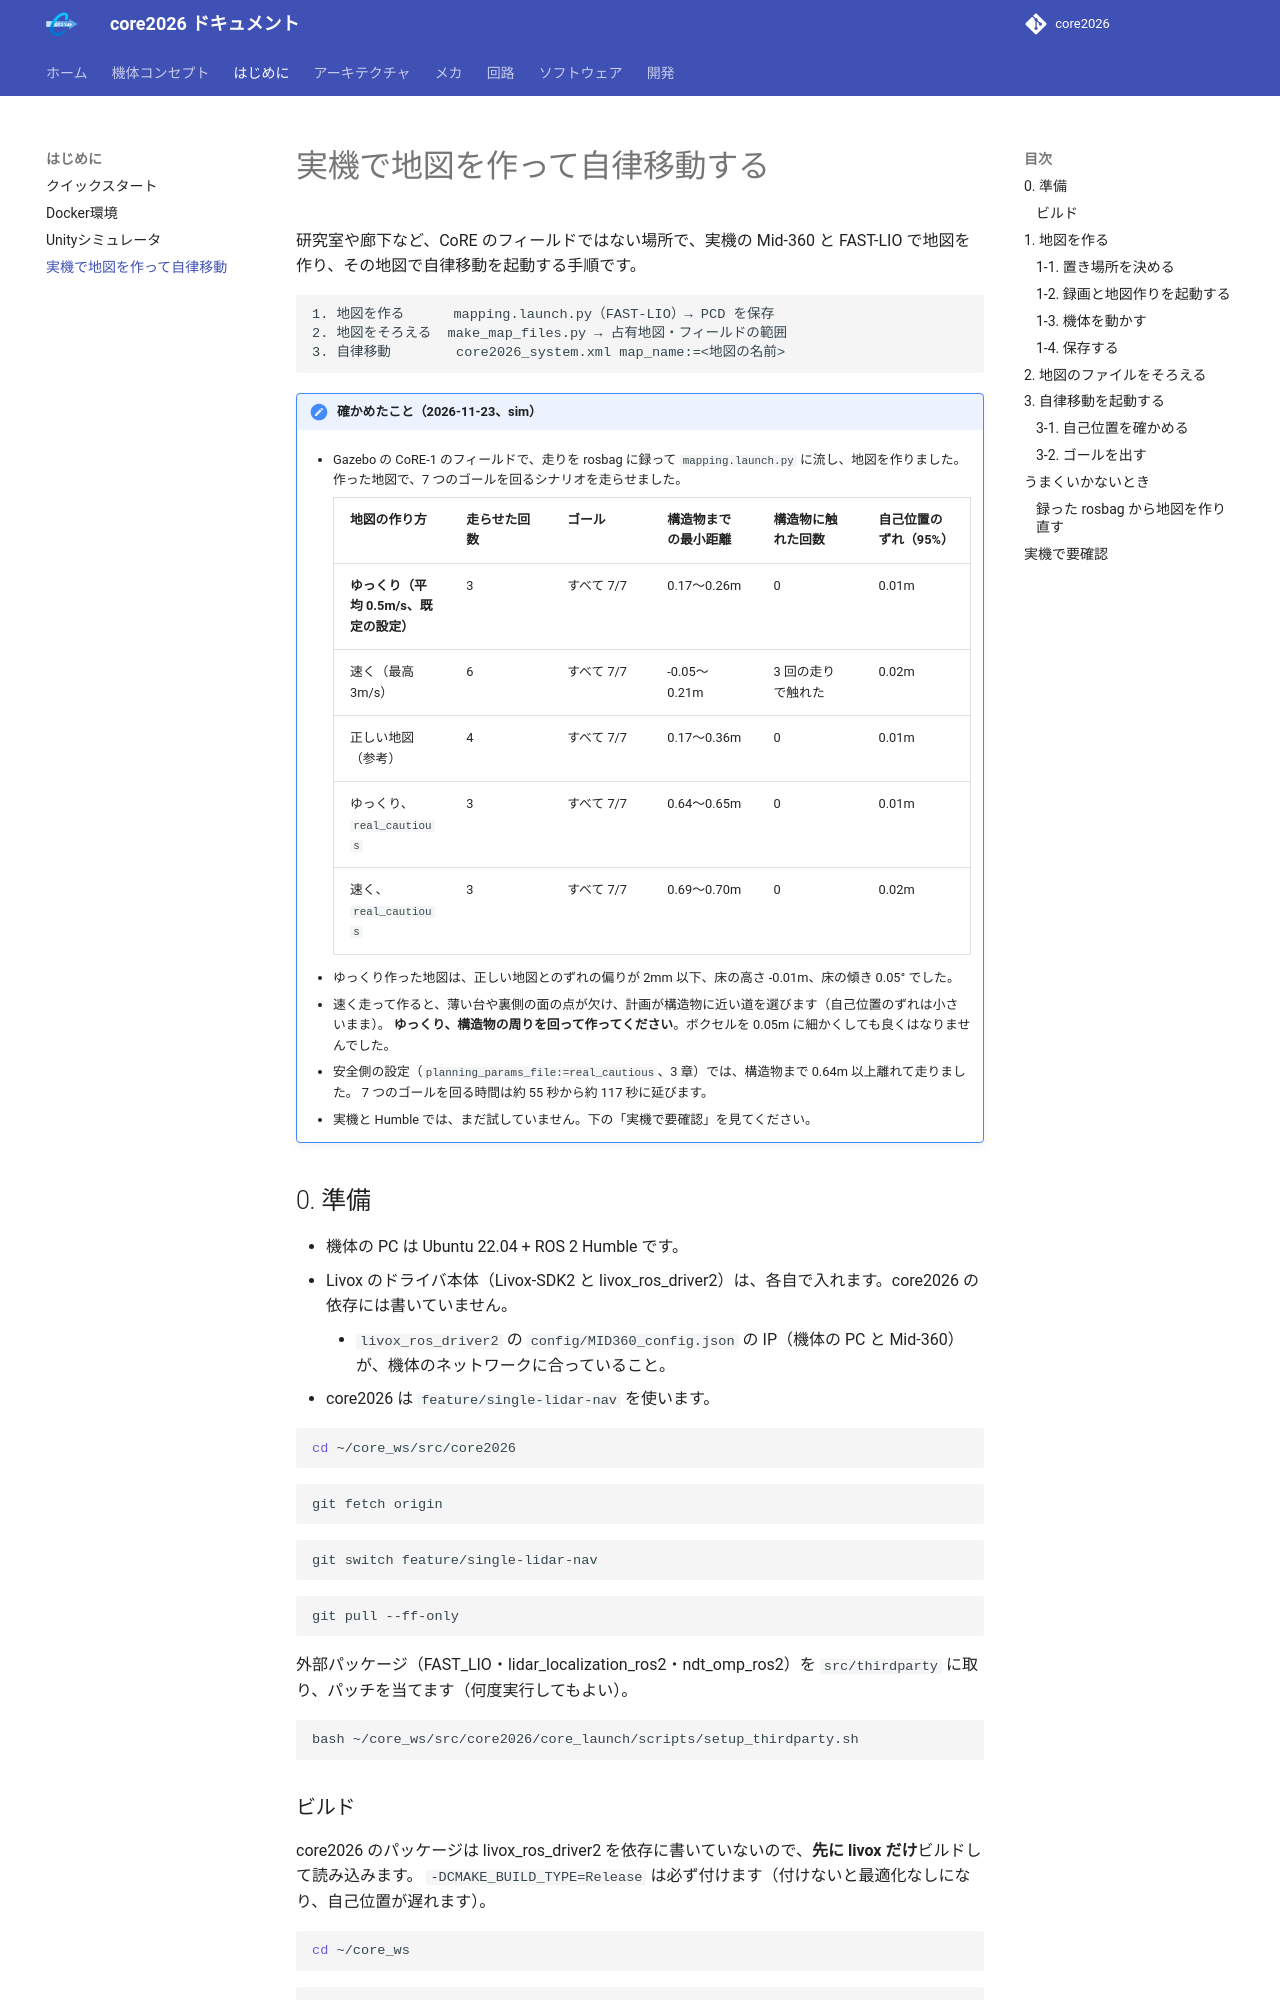

repository: team-continue/core2026 · page: latest/getting-started/real-robot-mapping/index.html · generator: mkdocs

# 実機で地図を作って自律移動する

研究室や廊下など、CoRE のフィールドではない場所で、実機の Mid-360 と FAST-LIO で地図を作り、その地図で自律移動を起動する手順です。

```
1. 地図を作る      mapping.launch.py（FAST-LIO）→ PCD を保存
2. 地図をそろえる  make_map_files.py → 占有地図・フィールドの範囲
3. 自律移動        core2026_system.xml map_name:=<地図の名前>
```

!!! note "確かめたこと（2026-11-23、sim）"
    - Gazebo の CoRE-1 のフィールドで、走りを rosbag に録って `mapping.launch.py` に流し、地図を作りました。
      作った地図で、7 つのゴールを回るシナリオを走らせました。

        | 地図の作り方 | 走らせた回数 | ゴール | 構造物までの最小距離 | 構造物に触れた回数 | 自己位置のずれ（95%） |
        |---|---|---|---|---|---|
        | **ゆっくり（平均 0.5m/s、既定の設定）** | 3 | すべて 7/7 | 0.17〜0.26m | 0 | 0.01m |
        | 速く（最高 3m/s） | 6 | すべて 7/7 | -0.05〜0.21m | 3 回の走りで触れた | 0.02m |
        | 正しい地図（参考） | 4 | すべて 7/7 | 0.17〜0.36m | 0 | 0.01m |
        | ゆっくり、`real_cautious` | 3 | すべて 7/7 | 0.64〜0.65m | 0 | 0.01m |
        | 速く、`real_cautious` | 3 | すべて 7/7 | 0.69〜0.70m | 0 | 0.02m |

    - ゆっくり作った地図は、正しい地図とのずれの偏りが 2mm 以下、床の高さ -0.01m、床の傾き 0.05° でした。
    - 速く走って作ると、薄い台や裏側の面の点が欠け、計画が構造物に近い道を選びます（自己位置のずれは小さいまま）。
      **ゆっくり、構造物の周りを回って作ってください**。ボクセルを 0.05m に細かくしても良くはなりませんでした。
    - 安全側の設定（`planning_params_file:=real_cautious`、3 章）では、構造物まで 0.64m 以上離れて走りました。
      7 つのゴールを回る時間は約 55 秒から約 117 秒に延びます。
    - 実機と Humble では、まだ試していません。下の「実機で要確認」を見てください。

## 0. 準備

- 機体の PC は Ubuntu 22.04 + ROS 2 Humble です。
- Livox のドライバ本体（Livox-SDK2 と livox_ros_driver2）は、各自で入れます。core2026 の依存には書いていません。
    - `livox_ros_driver2` の `config/MID360_config.json` の IP（機体の PC と Mid-360）が、機体のネットワークに合っていること。
- core2026 は `feature/single-lidar-nav` を使います。

```bash
cd ~/core_ws/src/core2026
```

```bash
git fetch origin
```

```bash
git switch feature/single-lidar-nav
```

```bash
git pull --ff-only
```

外部パッケージ（FAST_LIO・lidar_localization_ros2・ndt_omp_ros2）を `src/thirdparty` に取り、パッチを当てます（何度実行してもよい）。

```bash
bash ~/core_ws/src/core2026/core_launch/scripts/setup_thirdparty.sh
```
